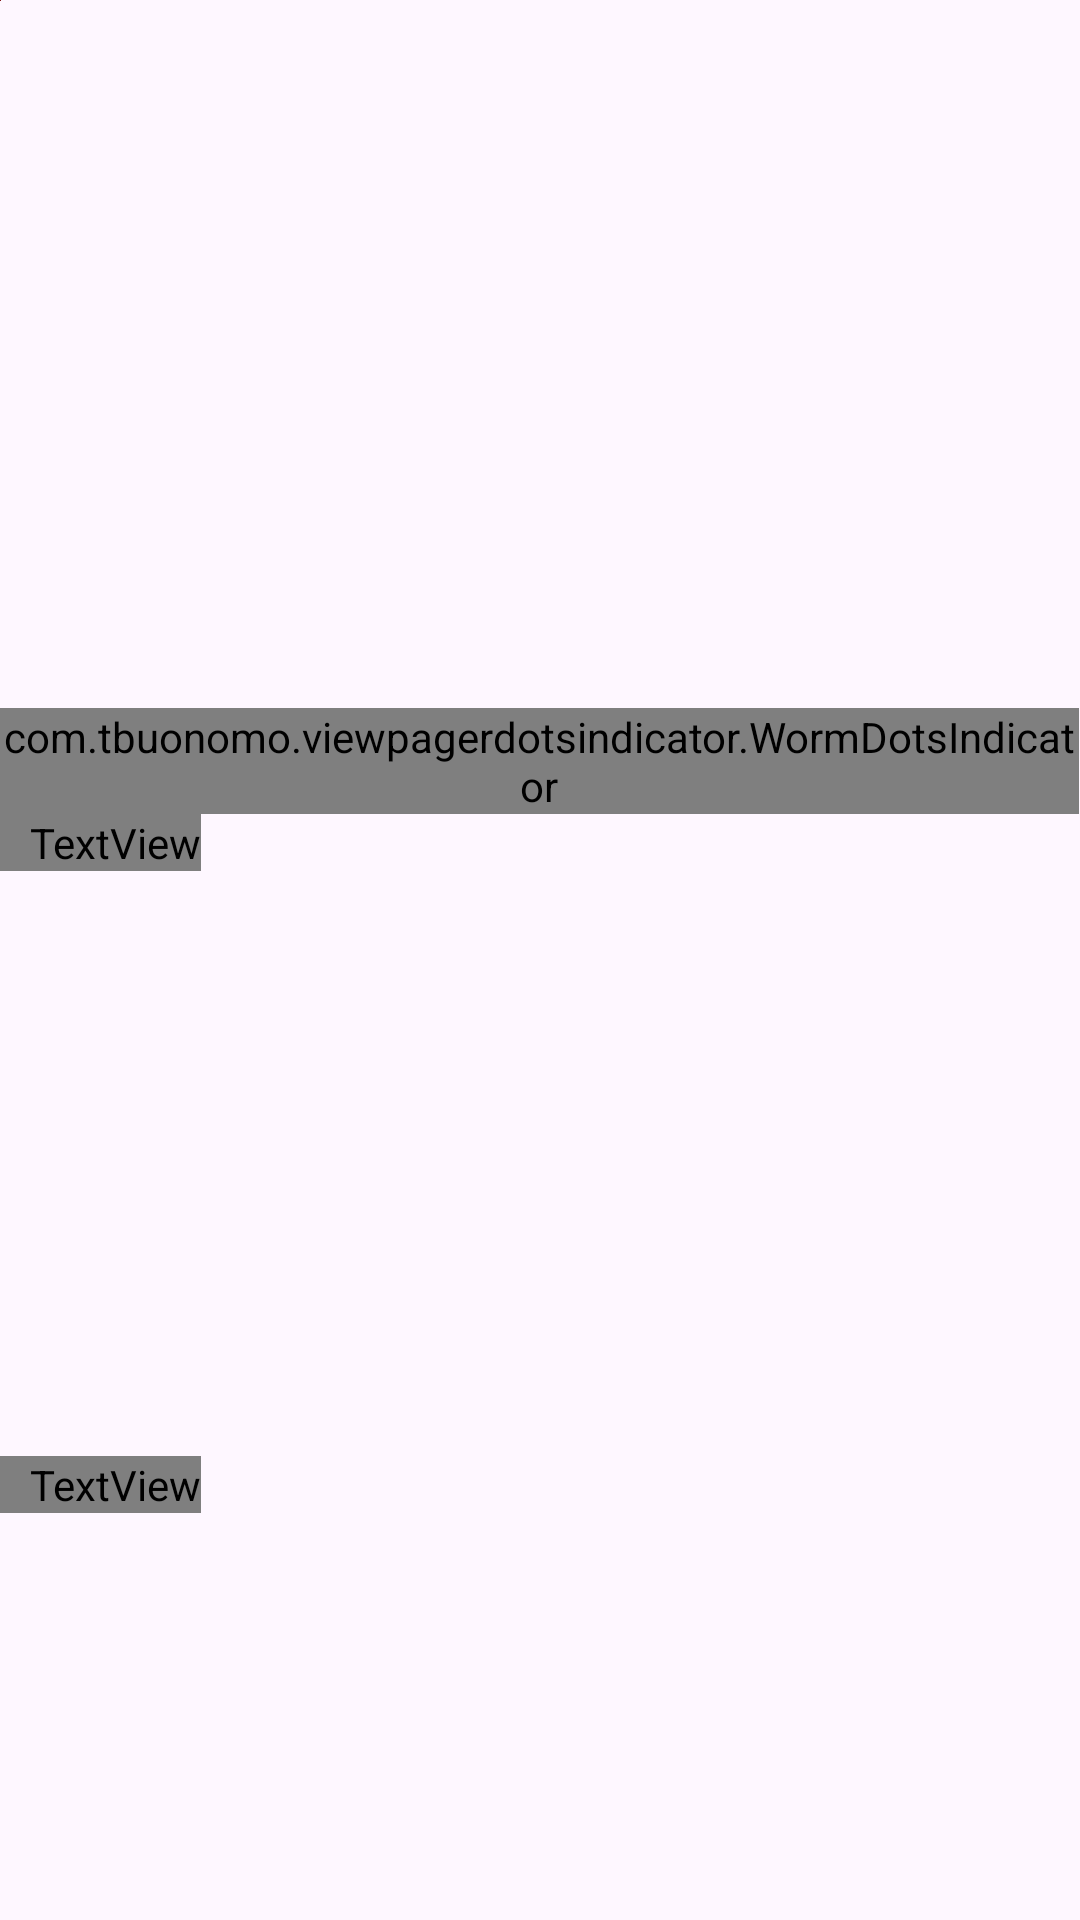

Produce the Android XML layout that renders to this screen, including the resource entries it uses.
<!-- AndroidManifest.xml: application theme Theme.SistemaStreaming -->
<!-- res/layout/fragment_home.xml -->
<?xml version="1.0" encoding="utf-8"?>
<FrameLayout xmlns:android="http://schemas.android.com/apk/res/android"
    xmlns:app="http://schemas.android.com/apk/res-auto"
    xmlns:tools="http://schemas.android.com/tools"
    android:layout_width="match_parent"
    android:layout_height="match_parent"
    android:id="@+id/HomeFragment"
    tools:context=".HomeFragment">

    <ImageView
        android:id="@+id/imageView8"
        android:layout_width="wrap_content"
        android:layout_height="wrap_content"
        android:src="@drawable/background"
        tools:layout_editor_absoluteX="155dp"
        tools:layout_editor_absoluteY="456dp" />

    
    <androidx.core.widget.NestedScrollView
        android:layout_width="match_parent"
        android:layout_height="match_parent"
        android:fillViewport="true">

        <androidx.constraintlayout.widget.ConstraintLayout
            android:layout_width="match_parent"
            android:layout_height="wrap_content">

            <com.tbuonomo.viewpagerdotsindicator.WormDotsIndicator
                android:id="@+id/dotsIndicator"
                android:layout_width="wrap_content"
                android:layout_height="0dp"
                android:layout_marginStart="122dp"
                android:layout_marginTop="10dp"
                android:layout_marginEnd="123dp"
                app:dotsColor="#FAF8F8"
                app:layout_constraintEnd_toEndOf="parent"
                app:layout_constraintStart_toStartOf="parent"
                app:layout_constraintTop_toBottomOf="@+id/viewPagerBanner"
                tools:ignore="MissingConstraints" />

            <androidx.viewpager2.widget.ViewPager2
                android:id="@+id/viewPagerBanner"
                android:layout_width="408dp"
                android:layout_height="226dp"
                app:layout_constraintBottom_toBottomOf="parent"
                app:layout_constraintEnd_toEndOf="parent"
                app:layout_constraintHorizontal_bias="0.571"
                app:layout_constraintStart_toStartOf="parent"
                app:layout_constraintTop_toTopOf="parent"
                app:layout_constraintVertical_bias="0.0" />

            
            <TextView
                android:id="@+id/textView"
                android:layout_width="wrap_content"
                android:layout_height="wrap_content"
                android:text="Series para você"
                android:textColor="#FAF8F8"
                android:paddingLeft="10dp"
                android:fontFamily="@font/baloo_bhai"
                android:textStyle="bold"
                app:layout_constraintStart_toStartOf="parent"
                app:layout_constraintTop_toBottomOf="@+id/dotsIndicator"
                tools:ignore="HardcodedText" />

            <androidx.recyclerview.widget.RecyclerView
                android:id="@+id/recyclerViewSeries"
                android:layout_width="456dp"
                android:layout_height="187dp"
                android:layout_marginTop="8dp"
                android:clipToPadding="false"
                android:paddingStart="16dp"
                android:paddingEnd="16dp"
                app:layout_constraintStart_toStartOf="parent"
                app:layout_constraintTop_toBottomOf="@+id/textView" />

            
            <TextView
                android:id="@+id/textView2"
                android:layout_width="wrap_content"
                android:layout_height="wrap_content"
                android:text="Filmes para você"
                android:textColor="#FAF8F8"
                android:paddingLeft="10dp"
                android:fontFamily="@font/baloo_bhai"
                android:textStyle="bold"
                app:layout_constraintStart_toStartOf="parent"
                app:layout_constraintTop_toBottomOf="@+id/recyclerViewSeries"
                tools:ignore="HardcodedText" />

            <androidx.recyclerview.widget.RecyclerView
                android:id="@+id/RecyclerViewFilmes"
                android:layout_width="456dp"
                android:layout_height="187dp"
                android:layout_marginTop="8dp"
                android:clipToPadding="false"
                android:paddingStart="16dp"
                android:paddingEnd="16dp"
                app:layout_constraintStart_toStartOf="parent"
                app:layout_constraintTop_toBottomOf="@+id/textView2" />

            
            <TextView
                android:id="@+id/textView3"
                android:layout_width="wrap_content"
                android:layout_height="wrap_content"
                android:text="Podcasts para você"
                android:textColor="#FAF8F8"
                android:paddingLeft="10dp"
                android:fontFamily="@font/baloo_bhai"
                android:textStyle="bold"
                app:layout_constraintStart_toStartOf="parent"
                app:layout_constraintTop_toBottomOf="@+id/RecyclerViewFilmes"
                tools:ignore="HardcodedText" />

            <androidx.recyclerview.widget.RecyclerView
                android:id="@+id/recyclerViewPodcasts"
                android:layout_width="456dp"
                android:layout_height="187dp"
                android:layout_marginTop="8dp"
                android:clipToPadding="false"
                android:paddingStart="16dp"
                android:paddingEnd="16dp"
                app:layout_constraintStart_toStartOf="parent"
                app:layout_constraintTop_toBottomOf="@+id/textView3" />

            
            <TextView
                android:id="@+id/textView4"
                android:layout_width="wrap_content"
                android:layout_height="wrap_content"
                android:text="Músicas para você"
                android:paddingLeft="10dp"
                android:fontFamily="@font/baloo_bhai"
                android:textColor="#FAF8F8"
                android:textStyle="bold"
                app:layout_constraintStart_toStartOf="parent"
                app:layout_constraintTop_toBottomOf="@+id/recyclerViewPodcasts"
                tools:ignore="HardcodedText" />

            <androidx.recyclerview.widget.RecyclerView
                android:id="@+id/recyclerViewMusicas"
                android:layout_width="456dp"
                android:layout_height="187dp"
                android:layout_marginTop="8dp"
                android:clipToPadding="false"
                android:paddingStart="16dp"
                android:paddingEnd="16dp"
                app:layout_constraintStart_toStartOf="parent"
                app:layout_constraintTop_toBottomOf="@+id/textView4" />

        </androidx.constraintlayout.widget.ConstraintLayout>
    </androidx.core.widget.NestedScrollView>
</FrameLayout>
<!-- resources referenced by this layout -->
<resources>
  <!-- drawable background (drawable) -->
  <?xml version="1.0" encoding="utf-8"?>
  <shape xmlns:android="http://schemas.android.com/apk/res/android">
  <gradient android:type="linear" android:angle="100"
      android:startColor="@color/black" android:endColor="#FF3131"/>
  </shape>
  <style name="Theme.SistemaStreaming" parent="Base.Theme.SistemaStreaming" />
  <style name="Base.Theme.SistemaStreaming" parent="Theme.Material3.DayNight.NoActionBar">
          
          
      </style>
  <!-- not gathered from this repository: default colours our renderer supplied (Android Studio template values) -->
  <color name="black">#FF000000</color>
</resources>
